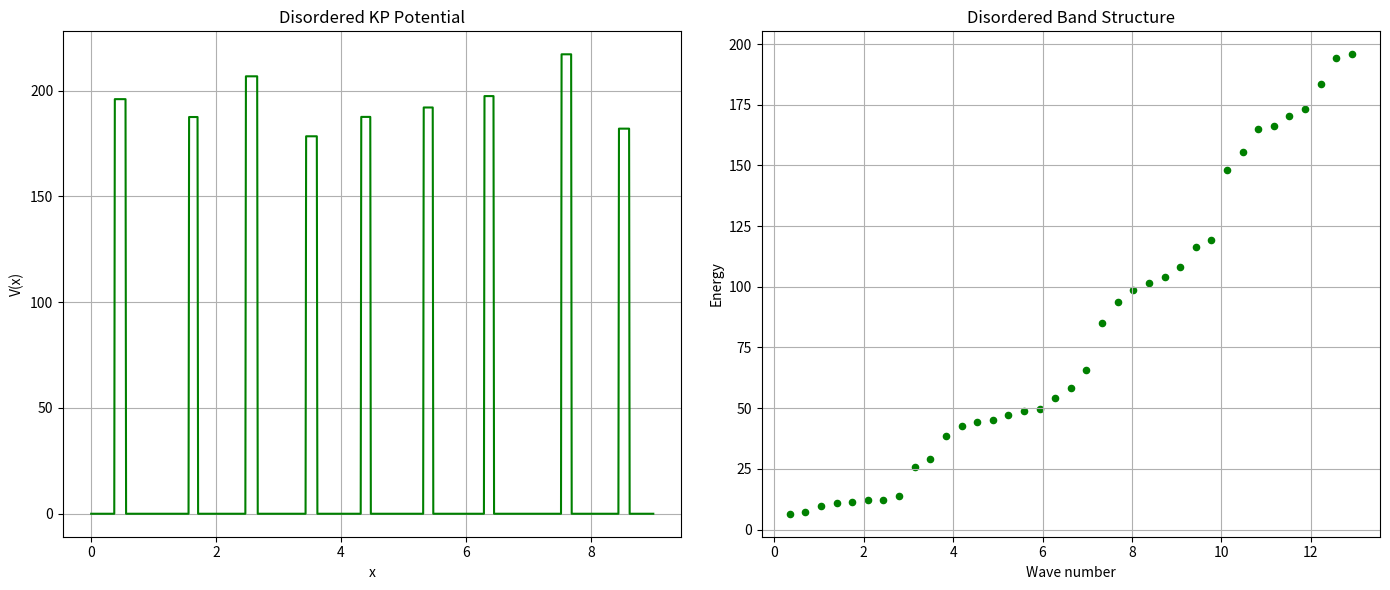

Python code for this plot:
import numpy as np
import matplotlib.pyplot as plt

# -----------------------------
# Parameters
# -----------------------------
nb = 9
v0 = 200
l = nb
b = 1/6
disorder = 0.15

np.random.seed(42)

# Ideal barrier positions (used only as reference)
x_r_ref = [-1/2 + r for r in range(1, nb + 1)]

# -----------------------------
# Generate disorder
# -----------------------------
x_r = [xr + np.random.uniform(-disorder, disorder)
       for xr in x_r_ref]

barrier_widths = [b + np.random.uniform(-disorder*b,
                                        disorder*b)
                  for _ in range(nb)]

v0_list = [v0 + np.random.uniform(-disorder*v0,
                                  disorder*v0)
           for _ in range(nb)]

# -----------------------------
# Potential
# -----------------------------
def potential(x, x_r, barrier_widths, v0_list):
    val = 0
    for i in range(len(x_r)):
        if x_r[i] - barrier_widths[i]/2 <= x <= x_r[i] + barrier_widths[i]/2:
            val = v0_list[i]
    return val

x = np.linspace(0, l, 1000)

y = [potential(xi, x_r, barrier_widths, v0_list)
     for xi in x]

# -----------------------------
# Hamiltonian matrix elements
# -----------------------------
N = 200

def f(k, x, l):
    return np.sin(k*np.pi*x/l)/(np.pi*k)

def Fnn(n, x, l):
    return x/l - f(2*n, x, l)

def Fmn(m, n, x, l):
    return f(m-n, x, l) - f(m+n, x, l)

def hnn(n, s, b, l):
    return Fnn(n, s+b/2, l) - Fnn(n, s-b/2, l)

def hmn(m, n, s, b, l):
    return Fmn(m, n, s+b/2, l) - Fmn(m, n, s-b/2, l)

def Hnn(n, l, x_r, v0_list, barrier_widths):
    result = (n*np.pi/l)**2

    for i in range(len(x_r)):
        result += v0_list[i] * hnn(
            n,
            x_r[i],
            barrier_widths[i],
            l
        )

    return result

def Hmn(m, n, l, x_r, v0_list, barrier_widths):
    result = 0

    for i in range(len(x_r)):
        result += v0_list[i] * hmn(
            m,
            n,
            x_r[i],
            barrier_widths[i],
            l
        )

    return result

def Hamiltonian(N, l, x_r, v0_list, barrier_widths):

    H = np.zeros((N, N))

    for m in range(1, N + 1):
        for n in range(1, N + 1):

            if m == n:
                H[m-1, n-1] = Hnn(
                    n,
                    l,
                    x_r,
                    v0_list,
                    barrier_widths
                )
            else:
                H[m-1, n-1] = Hmn(
                    m,
                    n,
                    l,
                    x_r,
                    v0_list,
                    barrier_widths
                )

    return H

# -----------------------------
# Diagonalize Hamiltonian
# -----------------------------
H = Hamiltonian(
    N,
    l,
    x_r,
    v0_list,
    barrier_widths
)

energies, states = np.linalg.eigh(H)
energies = np.sort(energies)

# -----------------------------
# Plot
# -----------------------------
fig, axes = plt.subplots(1, 2, figsize=(14, 6))

# Potential
axes[0].plot(x, y, lw=1.5, color='green')
axes[0].set_xlabel("x")
axes[0].set_ylabel("V(x)")
axes[0].set_title(
    f"Disordered KP Potential"
)
axes[0].grid()

# Energy spectrum
nlevels = nb * 4 + 1

axes[1].scatter(
    [(n+1)*np.pi/l for n in range(nlevels)],
    energies[:nlevels],
    s=20,
    color='green'
)
axes[1].set_xlabel(r'Wave number')
axes[1].set_ylabel("Energy")
axes[1].set_title("Disordered Band Structure")
axes[1].grid()

plt.tight_layout(w_pad=2)
plt.show()
